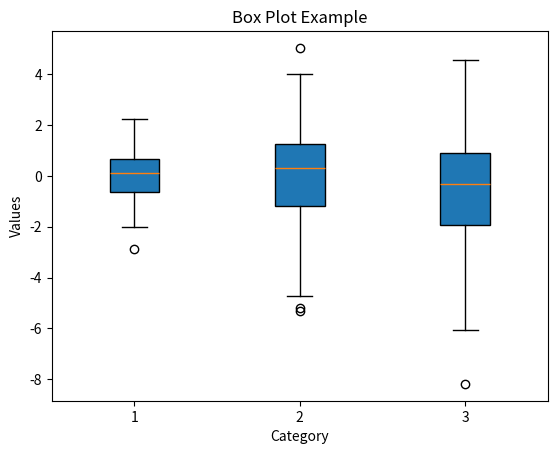

Python code for this plot:
# 04. BoxPlot.py
import matplotlib.pyplot as plt
import numpy as np

data = [np.random.normal(0, std, 100) for std in range(1, 4)]

plt.boxplot(data, patch_artist=True)
plt.title('Box Plot Example')
plt.xlabel('Category')
plt.ylabel('Values')
plt.show()
